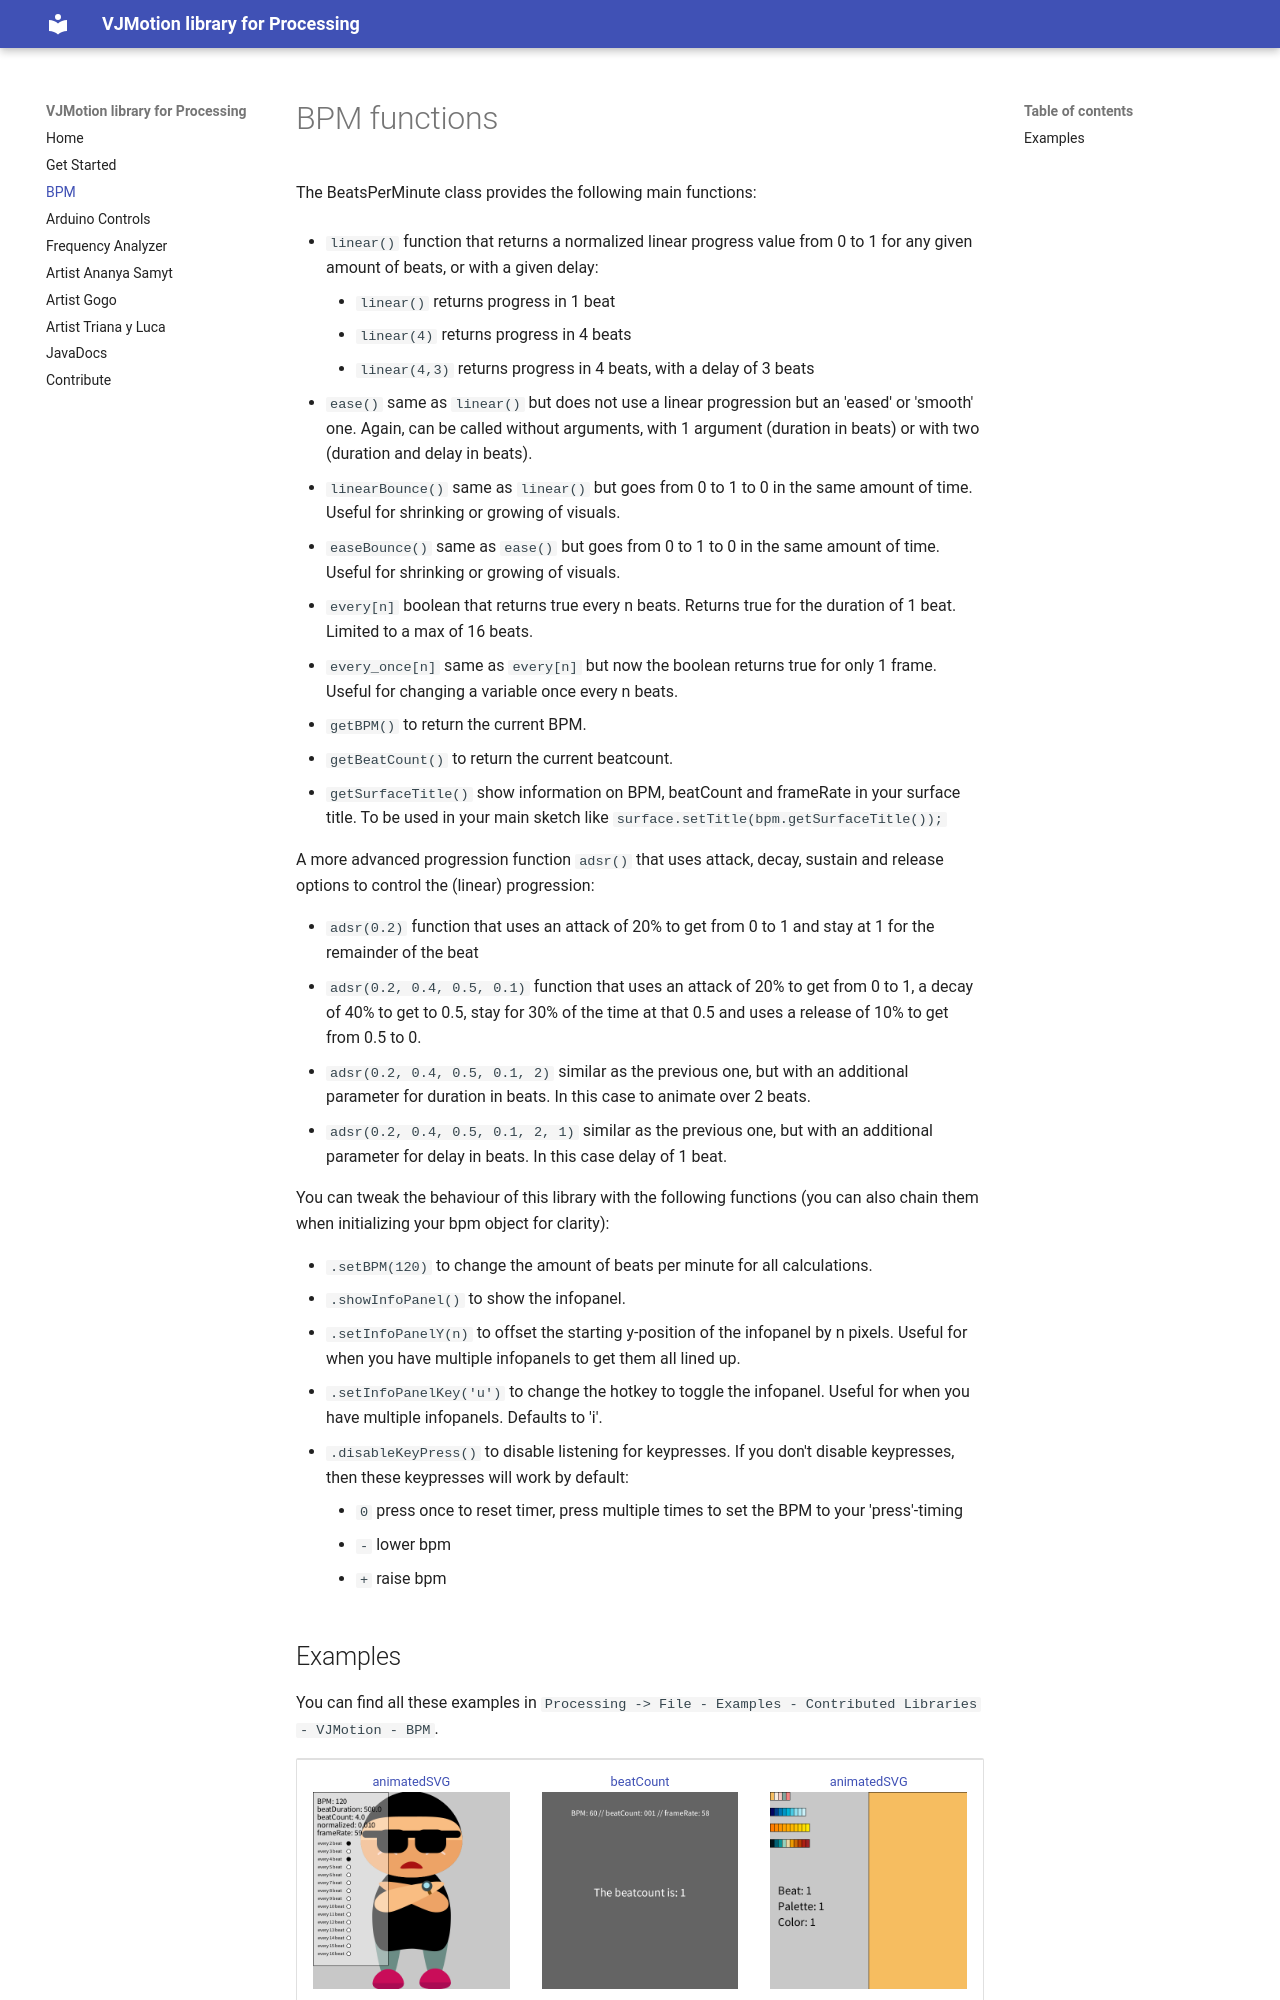

repository: vincentsijben/vjmotion-processing · page: bpm.html · generator: mkdocs

# BPM functions

The BeatsPerMinute class provides the following main functions:

* `linear()` function that returns a normalized linear progress value from 0 to 1 for any given amount of beats, or with a given delay:

    * `linear()` returns progress in 1 beat
    * `linear(4)` returns progress in 4 beats
    * `linear(4,3)` returns progress in 4 beats, with a delay of 3 beats

* `ease()` same as `linear()` but does not use a linear progression but an 'eased' or 'smooth' one. Again, can be called without arguments, with 1 argument (duration in beats) or with two (duration and delay in beats).
* `linearBounce()` same as `linear()` but goes from 0 to 1 to 0 in the same amount of time. Useful for shrinking or growing of visuals.
* `easeBounce()` same as `ease()` but goes from 0 to 1 to 0 in the same amount of time. Useful for shrinking or growing of visuals.
* `every[n]` boolean that returns true every n beats. Returns true for the duration of 1 beat. Limited to a max of 16 beats.
* `every_once[n]` same as `every[n]` but now the boolean returns true for only 1 frame. Useful for changing a variable once every n beats.
* `getBPM()` to return the current BPM.
* `getBeatCount()` to return the current beatcount.
* `getSurfaceTitle()` show information on BPM, beatCount and frameRate in your surface title. To be used in your main sketch like `surface.setTitle(bpm.getSurfaceTitle());`

A more advanced progression function `adsr()` that uses attack, decay, sustain and release options to control the (linear) progression:

* `adsr(0.2)` function that uses an attack of 20% to get from 0 to 1 and stay at 1 for the remainder of the beat
* `adsr(0.2, 0.4, 0.5, 0.1)` function that uses an attack of 20% to get from 0 to 1, a decay of 40% to get to 0.5, stay for 30% of the time at that 0.5 and uses a release of 10% to get from 0.5 to 0.
* `adsr(0.2, 0.4, 0.5, 0.1, 2)` similar as the previous one, but with an additional parameter for duration in beats. In this case to animate over 2 beats.
* `adsr(0.2, 0.4, 0.5, 0.1, 2, 1)` similar as the previous one, but with an additional parameter for delay in beats. In this case delay of 1 beat.

You can tweak the behaviour of this library with the following functions (you can also chain them when initializing your bpm object for clarity):

* `.setBPM(120)` to change the amount of beats per minute for all calculations.
* `.showInfoPanel()` to show the infopanel.
* `.setInfoPanelY(n)` to offset the starting y-position of the infopanel by n pixels. Useful for when you have multiple infopanels to get them all lined up.
* `.setInfoPanelKey('u')` to change the hotkey to toggle the infopanel. Useful for when you have multiple infopanels. Defaults to 'i'.
* `.disableKeyPress()` to disable listening for keypresses. If you don't disable keypresses, then these keypresses will work by default:

    * `0` press once to reset timer, press multiple times to set the BPM to your 'press'-timing
    * `-` lower bpm
    * `+` raise bpm
